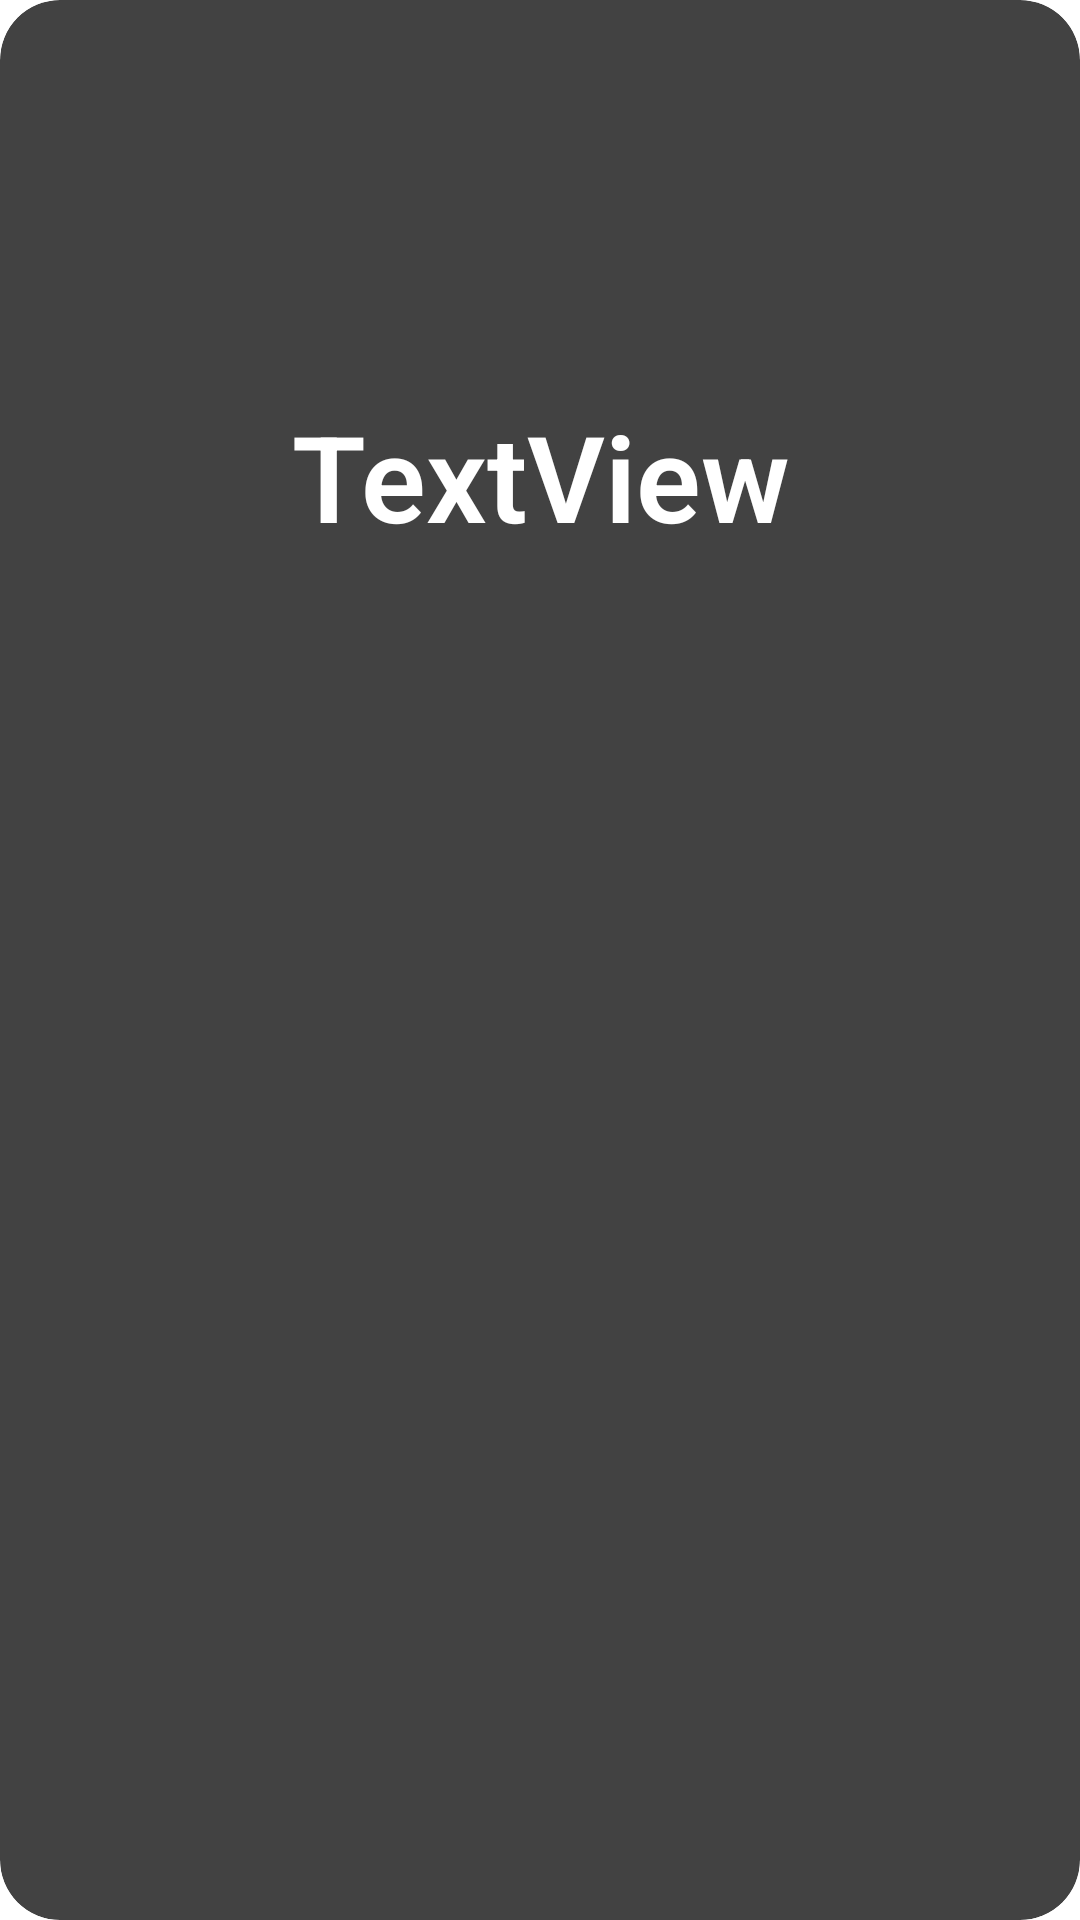

This screen was rendered from an Android layout file. Write that file and the resources it references.
<!-- AndroidManifest.xml: application theme Theme.RecipesApp -->
<!-- res/layout/recipe_item.xml -->
<?xml version="1.0" encoding="utf-8"?>
<androidx.cardview.widget.CardView
        xmlns:android="http://schemas.android.com/apk/res/android"
        xmlns:tools="http://schemas.android.com/tools" android:layout_width="match_parent"
        android:layout_height="wrap_content"
        xmlns:app="http://schemas.android.com/apk/res-auto"
        app:cardCornerRadius="20dp"
        android:layout_marginHorizontal="10dp"
        android:layout_marginVertical="10dp"
        app:cardElevation="20dp">

    <androidx.constraintlayout.widget.ConstraintLayout
            android:layout_width="match_parent"
            android:layout_height="200dp">


        <ImageView
                android:layout_width="0dp"
                android:layout_height="0dp"
                app:srcCompat="@drawable/recipes"
                android:id="@+id/imageView"
                android:scaleType="centerCrop"
                app:layout_constraintStart_toStartOf="parent"
                app:layout_constraintTop_toTopOf="parent" app:layout_constraintHorizontal_bias="0.0"
                app:layout_constraintVertical_bias="0.0"
                app:layout_constraintEnd_toEndOf="parent" app:layout_constraintBottom_toBottomOf="parent"/>

        <TextView
                android:text="TextView"
                android:layout_width="match_parent"
                android:layout_height="wrap_content"
                android:id="@+id/textView6"
                android:textSize="40sp"
                android:gravity="center"
                android:textColor="@color/white"
                android:textStyle="bold"
                android:fontFamily="sans-serif-light"
                app:layout_constraintTop_toTopOf="@+id/imageView"
                app:layout_constraintBottom_toBottomOf="@+id/imageView"
                app:layout_constraintEnd_toEndOf="@+id/imageView" app:layout_constraintStart_toStartOf="parent"
                app:layout_constraintHorizontal_bias="0.0" app:layout_constraintVertical_bias="0.9"/>


    </androidx.constraintlayout.widget.ConstraintLayout>

</androidx.cardview.widget.CardView>
<!-- resources referenced by this layout -->
<resources>
  <color name="white">#FFFFFFFF</color>
</resources>
